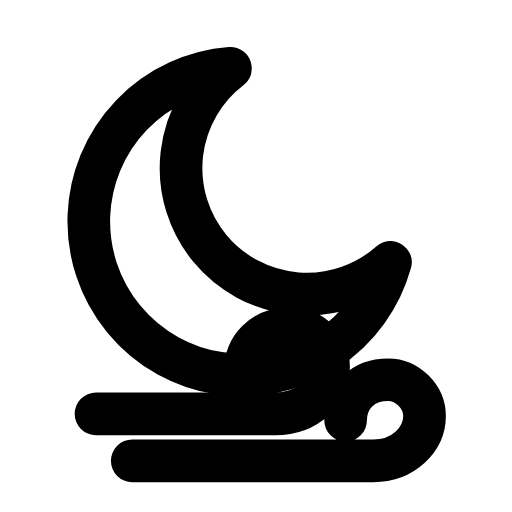
t = 0.00 s
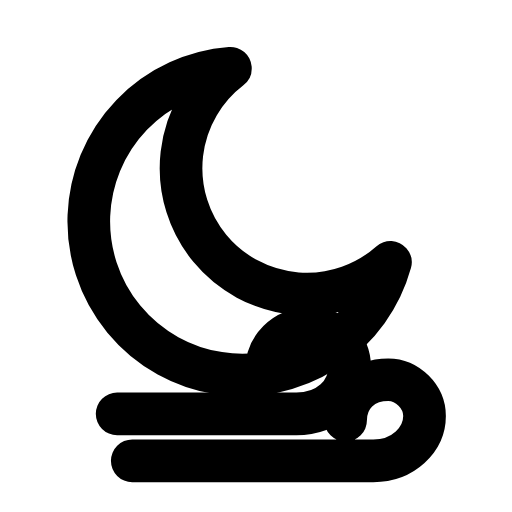
t = 0.26 s
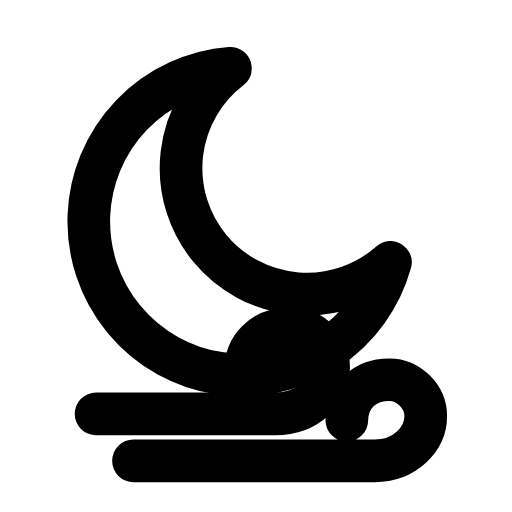
t = 0.53 s
t = 0.78 s: frame unchanged from t = 0.00 s, image omitted
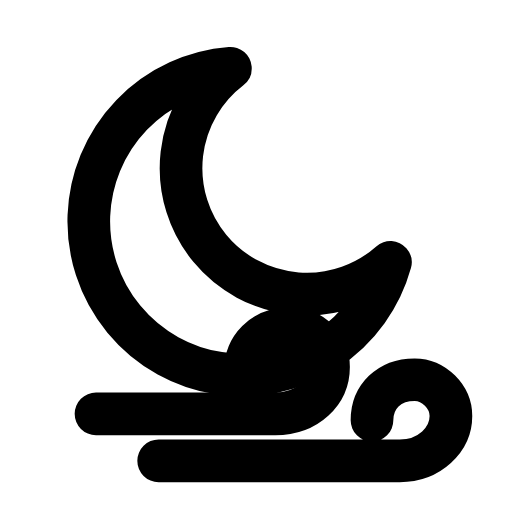
t = 1.06 s
t = 1.33 s: frame unchanged from t = 0.00 s, image omitted

The animated SVG that drew these frames (rendered in a browser with its animation timeline set to each time). Animation: 2 SMIL elements (animateTransform=2); one cycle of 1.60 s, repeats indefinitely.

<svg xmlns="http://www.w3.org/2000/svg" width="24" height="24" viewBox="0 0 24 24" fill="none"><g transform="translate(1 0)"><path stroke="currentColor" stroke-width="2" stroke-linecap="round" stroke-linejoin="round" fill="none" d="M17.3 12.3A7.2 7.2 0 1 1 9.8 3.2A5.9 5.9 0 1 0 17.3 12.3Z"></path><path stroke="currentColor" stroke-width="2" stroke-linecap="round" stroke-linejoin="round" fill="none" d="M3.5 19.4L11.9 19.4C13.4 19.4 14.4 18.4 14.4 17.2C14.4 16.2 13.6 15.4 12.6 15.4C11.3 15.4 10.5 16.3 10.5 17.4"><animateTransform attributeName="transform" type="translate" values="0 0;0 0;1.2 0;0 0;0 0;0 0;0 0;1.2 0;0 0;0 0;0 0" keyTimes="0;0.135;0.2475;0.36;0.45;0.6;0.66;0.735;0.81;0.9;1" dur="1.6s" repeatCount="indefinite" calcMode="spline" keySplines="0.16 1 0.3 1;0.16 1 0.3 1;0.16 1 0.3 1;0.16 1 0.3 1;0.16 1 0.3 1;0.16 1 0.3 1;0.16 1 0.3 1;0.16 1 0.3 1;0.16 1 0.3 1;0.16 1 0.3 1"/></path><path stroke="currentColor" stroke-width="2" stroke-linecap="round" stroke-linejoin="round" fill="none" d="M5.2 21.6L16.5 21.6C17.9 21.6 18.9 20.6 18.9 19.5C18.9 18.6 18.1 17.8 17.2 17.8C16 17.8 15.2 18.6 15.2 19.7"><animateTransform attributeName="transform" type="translate" values="0 0;0 0;1.4 0;0 0;0 0;0 0;0 0;1.4 0;0 0;0 0;0 0" keyTimes="0;0.171;0.279;0.396;0.45;0.6;0.636;0.714;0.786;0.9;1" dur="1.6s" repeatCount="indefinite" calcMode="spline" keySplines="0.16 1 0.3 1;0.16 1 0.3 1;0.16 1 0.3 1;0.16 1 0.3 1;0.16 1 0.3 1;0.16 1 0.3 1;0.16 1 0.3 1;0.16 1 0.3 1;0.16 1 0.3 1;0.16 1 0.3 1"/></path></g></svg>
